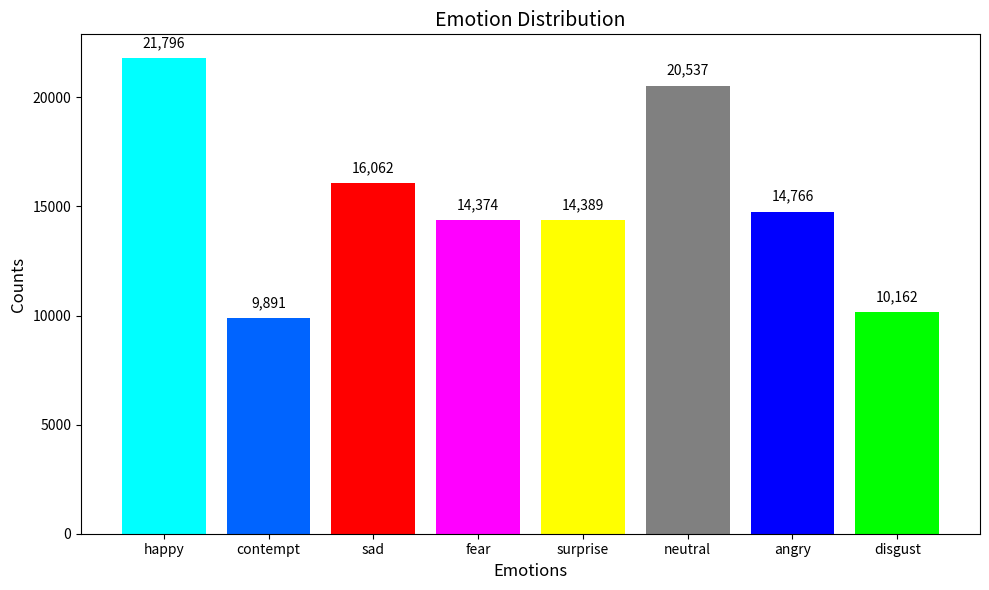

Here is the Python script that generated this plot:
import matplotlib.pyplot as plt

# Data for the bar graph
emotions = ['happy', 'contempt', 'sad', 'fear', 'surprise', 'neutral', 'angry', 'disgust']
counts = ['21,796', '9,891', '16,062', '14,374', '14,389', '20,537', '14,766', '10,162']
colors = [
    (0, 255, 255),  # Yellow for happy
    (0, 100, 255),  # Orange for contempt
    (255, 0, 0),    # Blue for sad
    (255, 0, 255),  # Magenta for fear
    (255, 255, 0),  # Cyan for surprise
    (128, 128, 128),# Gray for neutral
    (0, 0, 255),    # Red for angry
    (0, 255, 0)     # Green for disgust
]

# Normalize colors to [0, 1] range for matplotlib
colors = [(r/255, g/255, b/255) for r, g, b in colors]

# Create the bar graph
plt.figure(figsize=(10, 6))
bars = plt.bar(emotions, [int(count.replace(',', '')) for count in counts], color=colors)

# Add exact numbers on top of each bar
for bar, count in zip(bars, counts):
    plt.text(bar.get_x() + bar.get_width() / 2, bar.get_height() + 500, count, ha='center', fontsize=10)

# Add labels and title
plt.xlabel('Emotions', fontsize=12)
plt.ylabel('Counts', fontsize=12)
plt.title('Emotion Distribution', fontsize=14)
plt.xticks(fontsize=10)
plt.yticks(fontsize=10)

# Show the graph
plt.tight_layout()
plt.show()
